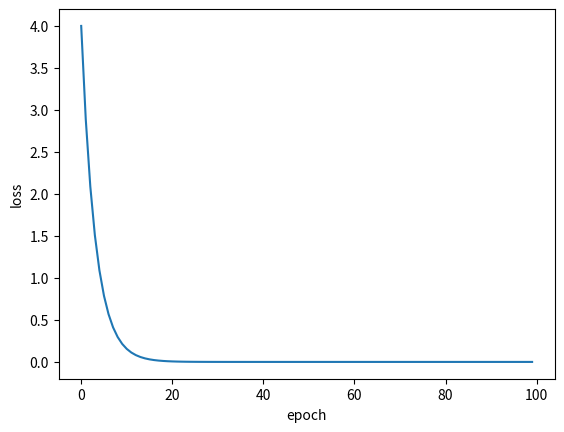

Python code for this plot:
#!/usr/bin/env python3.6
# -*- coding: UTF-8 -*-
"""
# @Company : 华中科技大学
# @version : V1.0
# @Author  : lizhaofu
# @contact : lizhaofu0215@163.com  2018--2022
# @Time    : 2020/12/16 16:10
# @File    : linear_gradient_descent_model.py
# @Software: PyCharm
"""

import numpy as np
import matplotlib.pyplot as plt

x_data = [1.0, 2.0, 3.0, 4.0]
y_data = [2.0, 4.0, 6.0, 8.0]

# initial guss of weight

w = 1.0


def forward(x):
    return x * w

def loss(xs, ys):
    loss = 0
    for x, y in zip(xs, ys):
        y_pred = forward(x)
        loss = (y_pred - y) ** 2
    return loss / len(xs)

def gradient(xs, ys):
    grad = 0
    for x, y in zip(xs, ys):
        grad += 2 * x * (x * w - y)
    return grad / len(xs)

print('Predict (before training)', 5, forward(5))


# training
epoch_list = []
loss_list = []
for epoch in range(100):
    epoch_list.append(epoch)
    loss_val = loss(x_data, y_data)
    loss_list.append(loss_val)
    grad_val = gradient(x_data,y_data)
    w -= 0.01 * grad_val
    print('epoch: ', epoch, 'w=', w, 'loss=', loss_val)

# prediction
print('Predict (after training)', 5, forward(5))



#  draw loss
plt.plot(epoch_list, loss_list)
plt.xlabel('epoch')
plt.ylabel('loss')
plt.savefig('loss.jpg')
plt.show()

